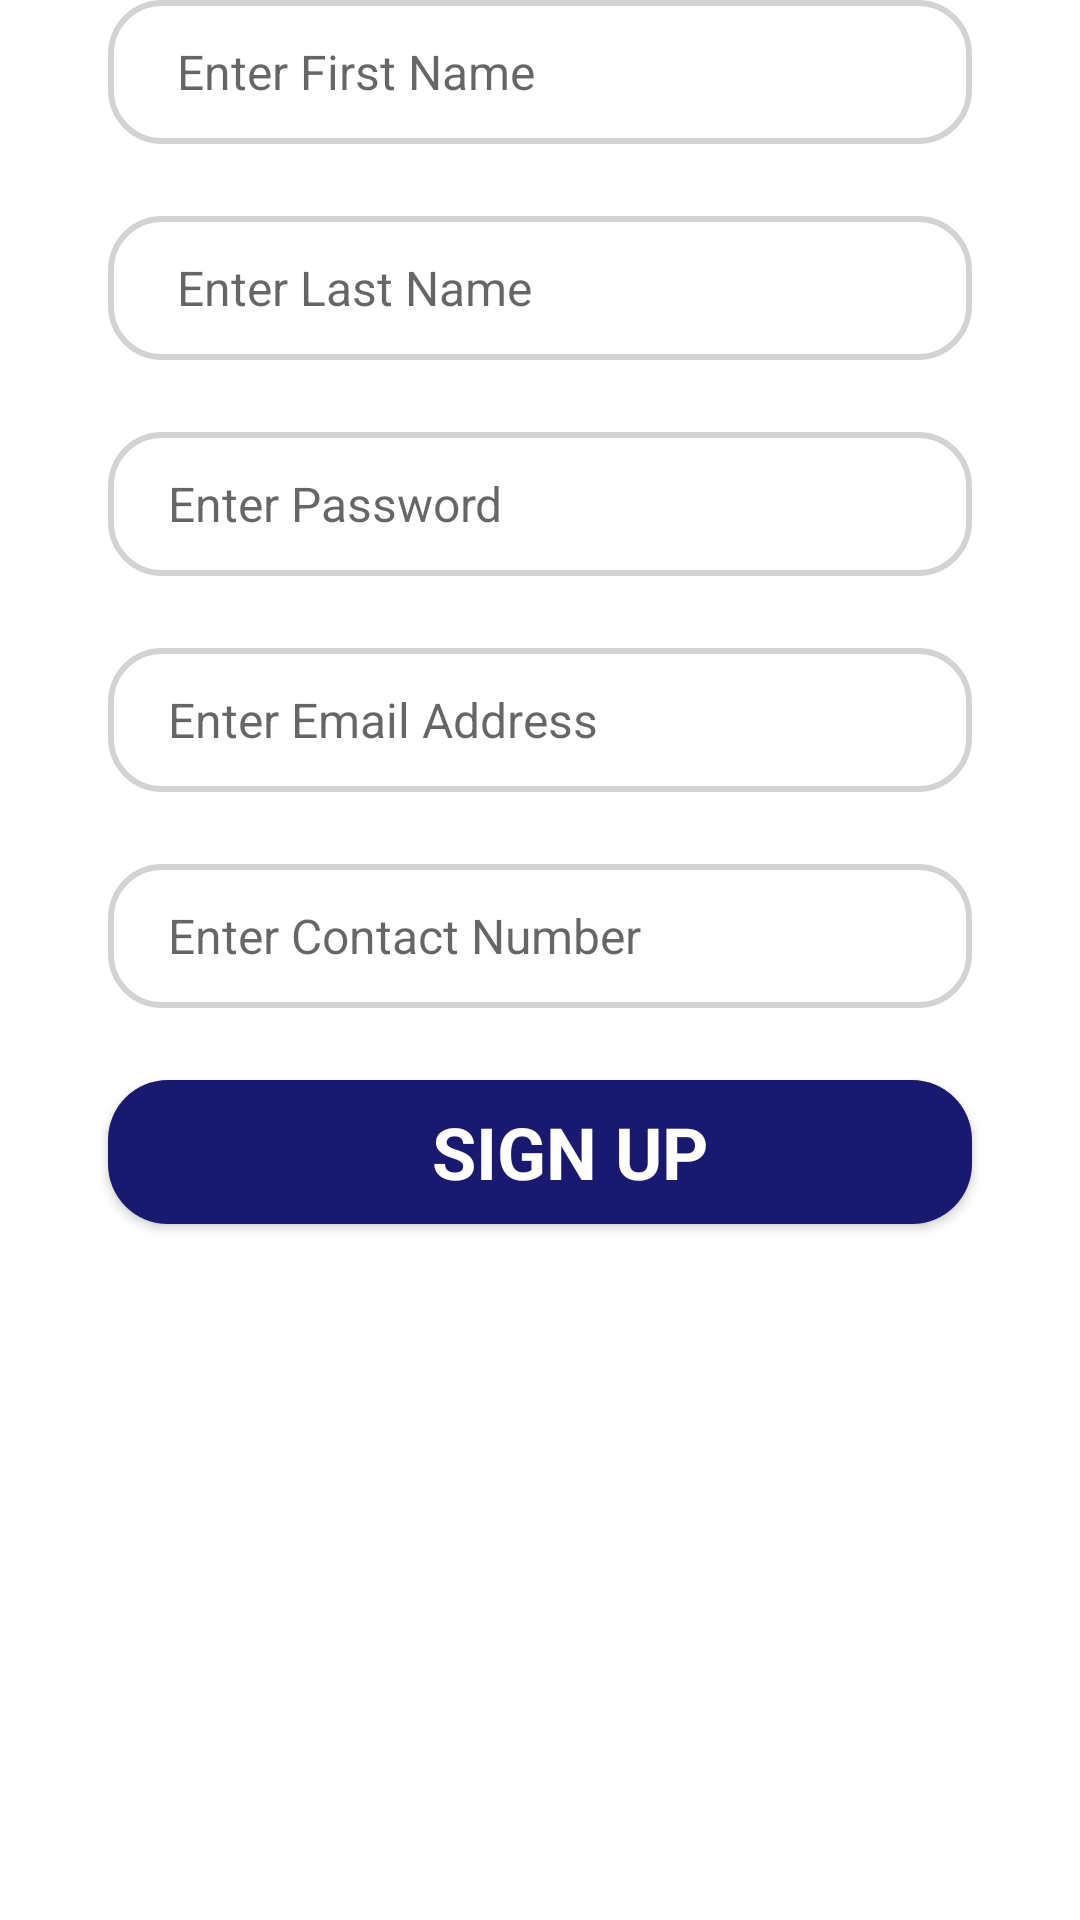

Layout XML and referenced resources for this Android screen:
<!-- AndroidManifest.xml: application theme Theme.MarketLand -->
<!-- res/layout/a2_fragment_signup.xml -->
<?xml version="1.0" encoding="utf-8"?>
<androidx.constraintlayout.widget.ConstraintLayout xmlns:android="http://schemas.android.com/apk/res/android"
    xmlns:app="http://schemas.android.com/apk/res-auto"
    xmlns:tools="http://schemas.android.com/tools"
    android:layout_width="match_parent"
    android:layout_height="match_parent">

    <EditText
        android:id="@+id/SignUpFirstName"
        android:layout_width="0dp"
        android:layout_height="wrap_content"
        android:layout_marginStart="41dp"
        android:layout_marginTop="0dp"
        android:layout_marginEnd="41dp"
        android:background="@drawable/edit_text"
        android:ems="10"
        android:fontFamily="sans-serif"
        android:hint="Enter First Name"
        android:inputType="textPersonName"
        android:minHeight="48dp"
        android:paddingStart="23dp"
        android:textSize="16sp"
        app:layout_constraintEnd_toEndOf="parent"
        app:layout_constraintStart_toStartOf="parent"
        app:layout_constraintTop_toTopOf="parent"
        app:layout_constraintWidth_percent=".8"
        tools:ignore="Autofill,RtlSymmetry" />

    <EditText
        android:id="@+id/SignUpLastName"
        android:layout_width="0dp"
        android:layout_height="wrap_content"
        android:layout_marginStart="41dp"
        android:layout_marginTop="24dp"
        android:layout_marginEnd="41dp"
        android:background="@drawable/edit_text"
        android:ems="10"
        android:fontFamily="sans-serif"
        android:hint="Enter Last Name"
        android:inputType="textPersonName"
        android:minHeight="48dp"
        android:paddingStart="23dp"
        android:textSize="16sp"
        app:layout_constraintEnd_toEndOf="parent"
        app:layout_constraintStart_toStartOf="parent"
        app:layout_constraintTop_toBottomOf="@+id/SignUpFirstName"
        app:layout_constraintWidth_percent=".8"
        tools:ignore="Autofill,RtlSymmetry,TextViewEdits" />

    <EditText
        android:id="@+id/SignUpPass"
        android:layout_width="0dp"
        android:layout_height="wrap_content"
        android:layout_marginStart="41dp"
        android:layout_marginTop="24dp"
        android:layout_marginEnd="41dp"
        android:background="@drawable/edit_text"
        android:ems="10"
        android:fontFamily="sans-serif"
        android:hint="Enter Password"
        android:inputType="textPassword"
        android:minHeight="48dp"
        android:paddingStart="20dp"
        android:textSize="16sp"
        app:layout_constraintEnd_toEndOf="parent"
        app:layout_constraintStart_toStartOf="parent"
        app:layout_constraintTop_toBottomOf="@+id/SignUpLastName"
        app:layout_constraintWidth_percent=".8"
        tools:ignore="Autofill,RtlSymmetry" />

    <EditText
        android:id="@+id/SignupEmailAddress"
        android:layout_width="0dp"
        android:layout_height="wrap_content"
        android:layout_marginStart="41dp"
        android:layout_marginTop="24dp"
        android:layout_marginEnd="41dp"
        android:background="@drawable/edit_text"
        android:ems="10"
        android:fontFamily="sans-serif"
        android:hint="Enter Email Address"
        android:minHeight="48dp"
        android:paddingStart="20dp"
        android:textSize="16sp"
        app:layout_constraintEnd_toEndOf="parent"
        app:layout_constraintStart_toStartOf="parent"
        app:layout_constraintTop_toBottomOf="@+id/SignUpPass"
        app:layout_constraintWidth_percent=".8"
        tools:ignore="Autofill,MissingConstraints,RtlSymmetry"
        android:inputType="textEmailAddress" />

    <EditText
        android:id="@+id/SignUpContact"
        android:layout_width="0dp"
        android:layout_height="wrap_content"
        android:layout_marginStart="41dp"
        android:layout_marginTop="24dp"
        android:layout_marginEnd="41dp"
        android:background="@drawable/edit_text"
        android:ems="10"
        android:fontFamily="sans-serif"
        android:hint="@string/enter_contact_number"
        android:inputType="number"
        android:minHeight="48dp"
        android:paddingStart="20dp"
        android:textSize="16sp"
        app:layout_constraintEnd_toEndOf="parent"
        app:layout_constraintStart_toStartOf="parent"
        app:layout_constraintTop_toBottomOf="@+id/SignupEmailAddress"
        app:layout_constraintWidth_percent=".8"
        tools:ignore="Autofill,RtlSymmetry" />

    <Button
        android:id="@+id/SignUp"
        android:layout_width="0dp"
        android:layout_height="wrap_content"
        android:layout_marginStart="41dp"
        android:layout_marginTop="24dp"
        android:layout_marginEnd="41dp"
        android:background="@drawable/blue_corners"
        android:drawableLeft="@drawable/icon_btn"
        android:fontFamily="sans-serif"
        android:paddingLeft="20dp"
        android:text="@string/sign_up"
        android:textColor="@color/white"
        android:textSize="24sp"
        android:textStyle="bold"
        app:layout_constraintEnd_toEndOf="parent"
        app:layout_constraintStart_toStartOf="parent"
        app:layout_constraintTop_toBottomOf="@+id/SignUpContact"
        app:layout_constraintWidth_percent=".8"
        tools:ignore="RtlHardcoded,RtlSymmetry,UsingOnClickInXml" />

</androidx.constraintlayout.widget.ConstraintLayout>
<!-- resources referenced by this layout -->
<resources>
  <!-- drawable blue_corners (drawable-v24) -->
  <?xml version="1.0" encoding="utf-8"?>
  <shape xmlns:android="http://schemas.android.com/apk/res/android">
      <corners android:radius="20dp"/>
          <solid android:color="#191970"/>
  
  </shape>
  <!-- drawable edit_text (drawable-v24) -->
  <?xml version="1.0" encoding="utf-8"?>
  <shape xmlns:android="http://schemas.android.com/apk/res/android">
      <corners android:radius="17dp"/>
      <stroke android:width="2dp" android:color="#D3D3D3"/>
  </shape>
  <string name="enter_contact_number">Enter Contact Number</string>
  <string name="sign_up">SIGN UP</string>
  <style name="Theme.MarketLand" parent="Theme.MaterialComponents.DayNight.NoActionBar">
          <item name="colorPrimary">@color/purple_500</item>
          <item name="colorPrimaryVariant">@color/purple_700</item>
          <item name="colorOnPrimary">@color/white</item>
          <item name="colorSecondary">@color/teal_200</item>
          <item name="colorSecondaryVariant">@color/teal_700</item>
          <item name="colorOnSecondary">@color/black</item>
          <item name="android:statusBarColor" tools:targetApi="l">?attr/colorPrimaryVariant</item>
      </style>
  <!-- not gathered from this repository: default colours our renderer supplied (Android Studio template values) -->
  <color name="purple_500">#FF6200EE</color>
  <color name="purple_700">#FF3700B3</color>
  <color name="teal_200">#FF03DAC5</color>
  <color name="teal_700">#FF018786</color>
  <color name="black">#FF000000</color>
  <color name="white">#FFFFFFFF</color>
</resources>
